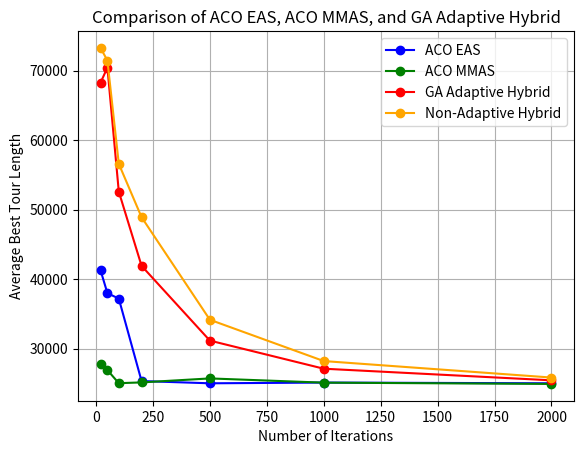

Source code (Python):
import matplotlib.pyplot as plt
iteration_numbers = iteration_numbers = [20, 50, 100, 200, 500, 1000, 2000]

aco_eas_results = [41253, 37968, 37192, 25327, 25003, 25109, 25004]
aco_mmas_results = [27835, 26902, 25020, 25132, 25705, 25097, 24914]
ga_adaptive_results = [68253, 70434, 52580, 41899, 31144, 27103, 25431]
ga_results = [73253, 71434, 56580, 48899, 34144, 28203, 25831]

plt.plot(iteration_numbers, aco_eas_results, label="ACO EAS", marker='o', color='blue')
plt.plot(iteration_numbers, aco_mmas_results, label="ACO MMAS", marker='o', color='green')
plt.plot(iteration_numbers, ga_adaptive_results, label="GA Adaptive Hybrid", marker='o', color='red')
plt.plot(iteration_numbers, ga_results, label="Non-Adaptive Hybrid", marker='o', color='orange')
plt.xlabel("Number of Iterations")
plt.ylabel("Average Best Tour Length")
plt.title("Comparison of ACO EAS, ACO MMAS, and GA Adaptive Hybrid")
plt.legend()
plt.grid(True)
plt.savefig("comparison_plot.png")
plt.show()